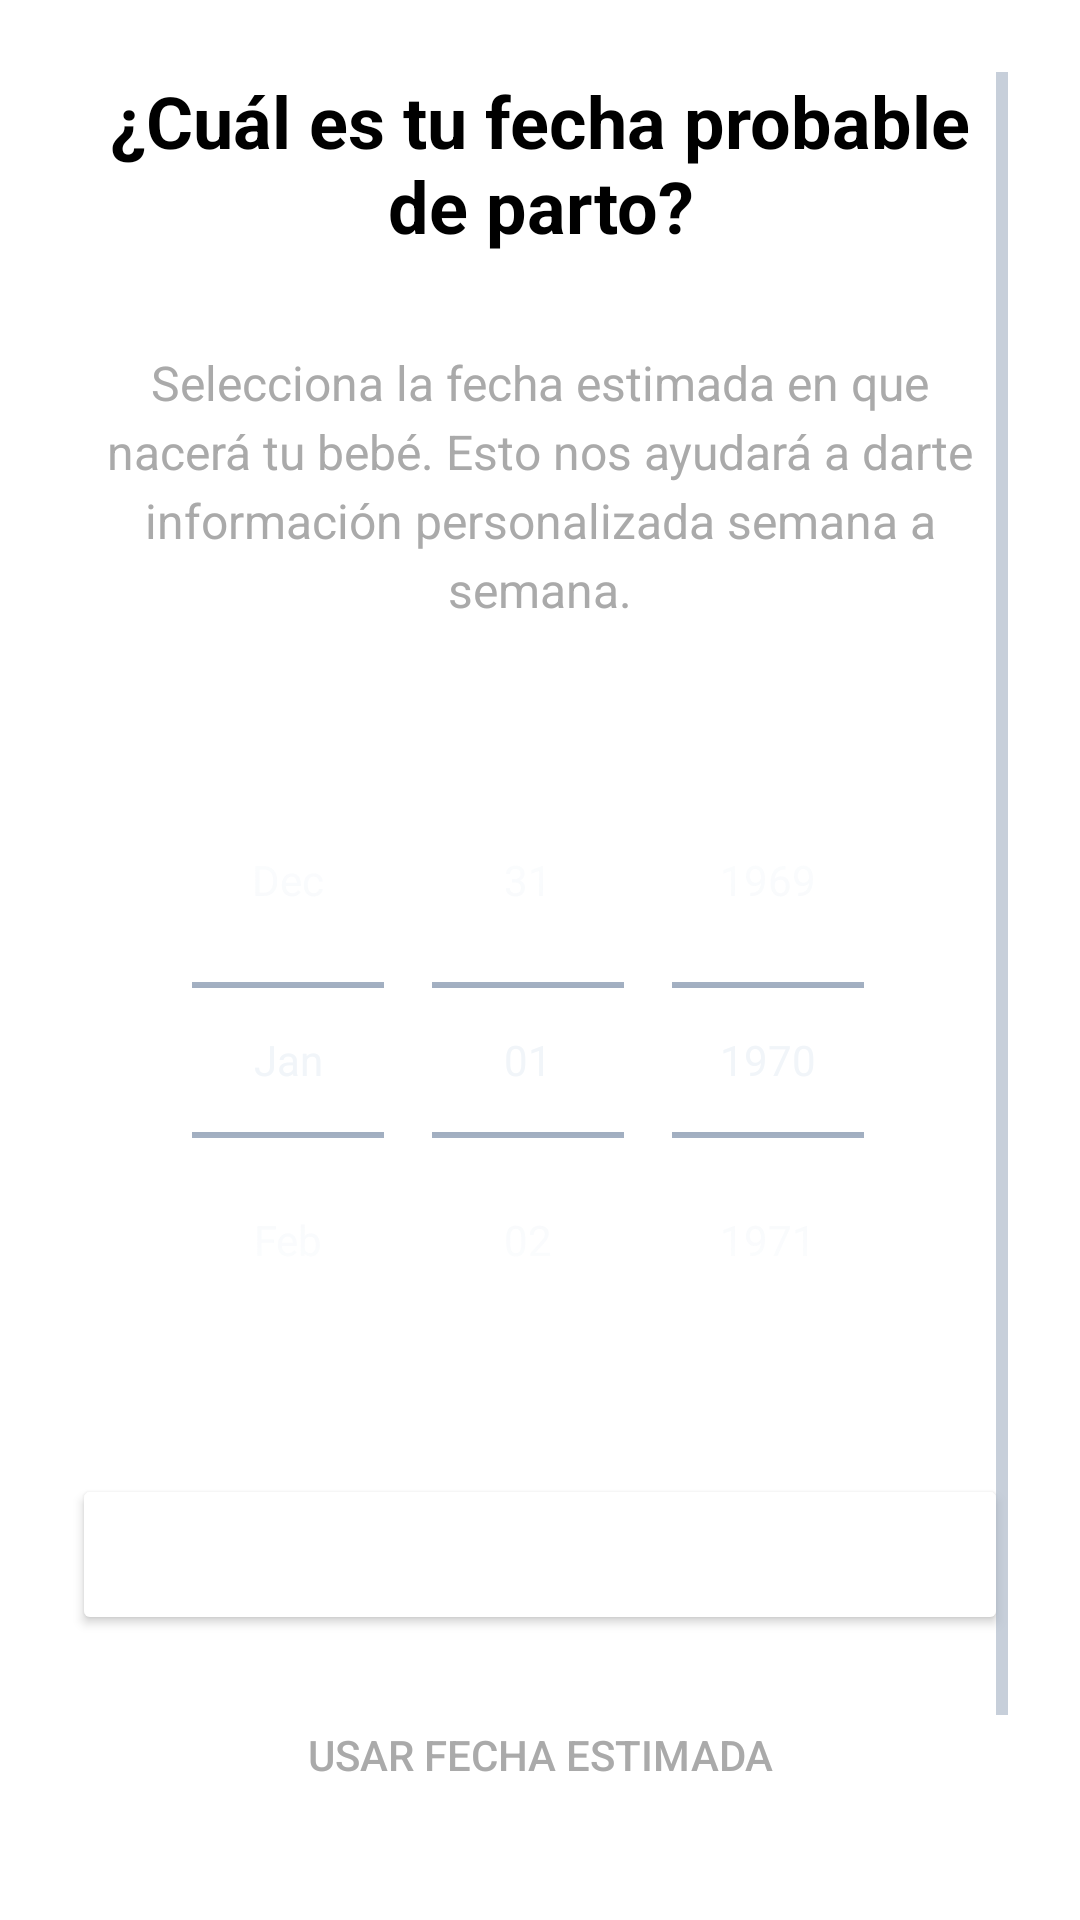

Android layout source for this screen:
<!-- AndroidManifest.xml: application theme Theme.AulaHelpIA -->
<!-- res/layout/fragment_due_date.xml -->
<?xml version="1.0" encoding="utf-8"?>
<ScrollView xmlns:android="http://schemas.android.com/apk/res/android"
    xmlns:ads="http://schemas.android.com/apk/res-auto"
    android:layout_width="match_parent"
    android:layout_height="match_parent"
    android:padding="24dp"
    android:background="@android:color/white">

    <LinearLayout
        android:layout_width="match_parent"
        android:layout_height="wrap_content"
        android:orientation="vertical">

        
        <TextView
            android:layout_width="match_parent"
            android:layout_height="wrap_content"
            android:text="¿Cuál es tu fecha probable de parto?"
            android:textSize="24sp"
            android:textStyle="bold"
            android:textColor="@android:color/black"
            android:gravity="center"
            android:layout_marginBottom="32dp" />

        
        <TextView
            android:layout_width="match_parent"
            android:layout_height="wrap_content"
            android:text="Selecciona la fecha estimada en que nacerá tu bebé. Esto nos ayudará a darte información personalizada semana a semana."
            android:textSize="16sp"
            android:textColor="@android:color/darker_gray"
            android:gravity="center"
            android:layout_marginBottom="40dp"
            android:lineSpacingExtra="4dp" />

        
        <DatePicker
            android:id="@+id/datePicker"
            android:layout_width="match_parent"
            android:layout_height="wrap_content"
            android:layout_gravity="center"
            android:layout_marginBottom="32dp"
            android:calendarViewShown="false"
            android:datePickerMode="spinner" />

        
        <TextView
            android:id="@+id/selectedDateText"
            android:layout_width="match_parent"
            android:layout_height="wrap_content"
            android:textSize="16sp"
            android:textStyle="bold"
            android:textColor="@color/primary"
            android:gravity="center"
            android:layout_marginBottom="8dp"
            android:visibility="gone" />

        
        <TextView
            android:id="@+id/weeksPregnantText"
            android:layout_width="match_parent"
            android:layout_height="wrap_content"
            android:textSize="14sp"
            android:textColor="@android:color/darker_gray"
            android:gravity="center"
            android:layout_marginBottom="40dp"
            android:visibility="gone" />

        
        <Button
            android:id="@+id/btnContinue"
            android:layout_width="match_parent"
            android:layout_height="wrap_content"
            android:text="Continuar"
            android:textSize="16sp"
            android:textStyle="bold"
            android:backgroundTint="@color/primary"
            android:textColor="@android:color/white"
            android:layout_marginBottom="16dp"
            android:padding="16dp" />

        
        <Button
            android:id="@+id/btnSkip"
            android:layout_width="match_parent"
            android:layout_height="wrap_content"
            android:text="Usar fecha estimada"
            android:textSize="14sp"
            android:textColor="@android:color/darker_gray"
            android:background="@android:color/transparent"
            android:layout_marginBottom="32dp" />

        
        <com.google.android.gms.ads.AdView
            android:id="@+id/adViewOnboarding"
            android:layout_width="wrap_content"
            android:layout_height="wrap_content"
            android:layout_gravity="center_horizontal"
            android:layout_margin="16dp"
            ads:adSize="BANNER"
            ads:adUnitId="ca-app-pub-6126138750630663/8205829084" />

    </LinearLayout>

</ScrollView>
<!-- resources referenced by this layout -->
<resources>
  <style name="Theme.AulaHelpIA" parent="Theme.MaterialComponents.DayNight.NoActionBar">
          
          <item name="colorPrimary">@color/purple_neon</item>
          <item name="colorPrimaryVariant">@color/purple_neon</item>
          <item name="colorOnPrimary">@color/white</item>
  
          
          <item name="colorSecondary">@color/cyan_bright</item>
          <item name="colorSecondaryVariant">@color/cyan_bright</item>
          <item name="colorOnSecondary">@color/white</item>
  
          
          <item name="android:windowBackground">@color/background_dark</item>
          <item name="android:statusBarColor">@color/background_dark</item>
          <item name="android:navigationBarColor">@color/background_dark</item>
  
          
          <item name="colorSurface">@color/surface_dark</item>
          <item name="colorOnSurface">@color/text_primary</item>
  
          
          <item name="android:colorBackground">@color/background_dark</item>
  
          
          <item name="colorAccent">@color/purple_neon</item>
  
          
          <item name="colorControlNormal">@color/text_secondary</item>
          <item name="colorControlActivated">@color/purple_neon</item>
          <item name="colorControlHighlight">@color/purple_neon</item>
  
          
          <item name="android:textColorPrimary">@color/text_primary</item>
          <item name="android:textColorSecondary">@color/text_secondary</item>
      </style>
  <color name="purple_neon">#A855F7</color>
  <color name="white">#FFFFFFFF</color>
  <color name="cyan_bright">#06B6D4</color>
  <color name="background_dark">#121826</color>
  <color name="surface_dark">#1E293B</color>
  <color name="text_primary">#F1F5F9</color>
  <color name="text_secondary">#94A3B8</color>
</resources>
